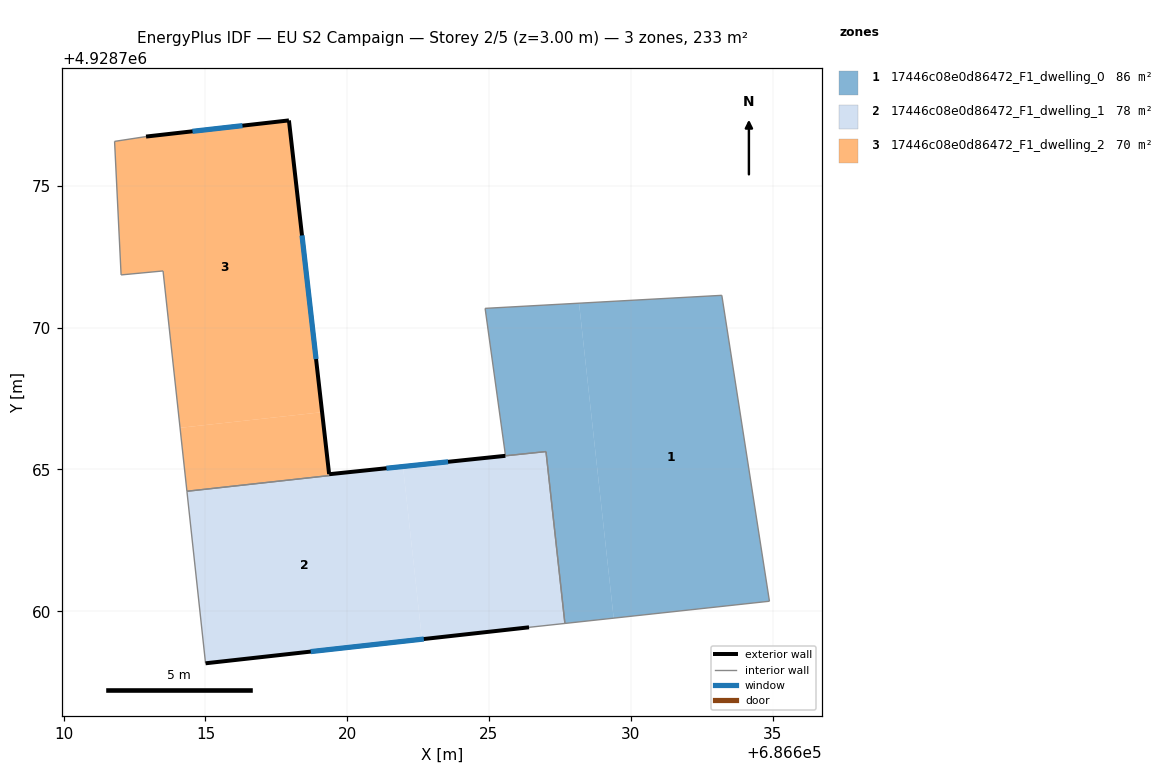
=== STOREY PLAN SPEC (per zone: floor XY polygon, exterior-wall plan segments, windows/doors) ===
zone 1: 17446c08e0d86472_F1_dwelling_0  (85.6 m²)
  floor: (686634.89, 4928760.35) (686633.21, 4928771.14) (686628.18, 4928770.86) (686629.40, 4928759.76)
  floor: (686629.40, 4928759.76) (686628.18, 4928770.86) (686624.86, 4928770.68) (686625.58, 4928765.48) (686627.01, 4928765.63) (686627.68, 4928759.57)
  interior walls: 6
zone 2: 17446c08e0d86472_F1_dwelling_1  (77.9 m²)
  floor: (686627.68, 4928759.57) (686627.01, 4928765.63) (686621.97, 4928765.10) (686622.64, 4928759.01) (686626.41, 4928759.43)
  floor: (686622.64, 4928759.01) (686621.97, 4928765.10) (686619.36, 4928764.83) (686619.37, 4928764.78) (686614.34, 4928764.23) (686615.00, 4928758.16)
  exterior wall: (686619.36, 4928764.83) – (686625.58, 4928765.48)  [6.2 m]
    window: (686621.38, 4928765.04) – (686623.56, 4928765.27)  [2.3 m²]
  exterior wall: (686626.41, 4928759.43) – (686615.00, 4928758.16)  [11.5 m]
    window: (686622.70, 4928759.02) – (686618.71, 4928758.58)  [4.2 m²]
  interior walls: 6
zone 3: 17446c08e0d86472_F1_dwelling_2  (69.6 m²)
  floor: (686619.37, 4928764.78) (686619.11, 4928767.02) (686614.10, 4928766.47) (686614.34, 4928764.23)
  floor: (686619.11, 4928767.02) (686617.94, 4928777.31) (686612.90, 4928776.74) (686611.79, 4928776.57) (686612.02, 4928771.86) (686613.50, 4928772.00) (686614.10, 4928766.47)
  exterior wall: (686612.90, 4928776.74) – (686617.94, 4928777.31)  [5.1 m]
    window: (686614.54, 4928776.93) – (686616.30, 4928777.13)  [1.9 m²]
  exterior wall: (686617.94, 4928777.31) – (686619.36, 4928764.84)  [12.6 m]
    window: (686618.40, 4928773.26) – (686618.90, 4928768.89)  [4.6 m²]
  interior walls: 6

=== DERIVED (storey summary) ===
Building: EU S2 Campaign
Storey: 2 of 5  (floor level z = 3.00 m)
Storey gross floor area: 233.1 m²
Zones on this storey: 3
  - 17446c08e0d86472_F1_dwelling_0: floor 85.6 m²
  - 17446c08e0d86472_F1_dwelling_1: floor 77.9 m²; exterior wall 17.7 m (53.2 m²); 2 window(s) 6.5 m²; WWR 12.2%
  - 17446c08e0d86472_F1_dwelling_2: floor 69.6 m²; exterior wall 17.6 m (52.9 m²); 2 window(s) 6.5 m²; WWR 12.2%
Zone adjacency (shared interzone walls):
  - 17446c08e0d86472_F1_dwelling_0 ↔ 17446c08e0d86472_F1_dwelling_1
  - 17446c08e0d86472_F1_dwelling_1 ↔ 17446c08e0d86472_F1_dwelling_2